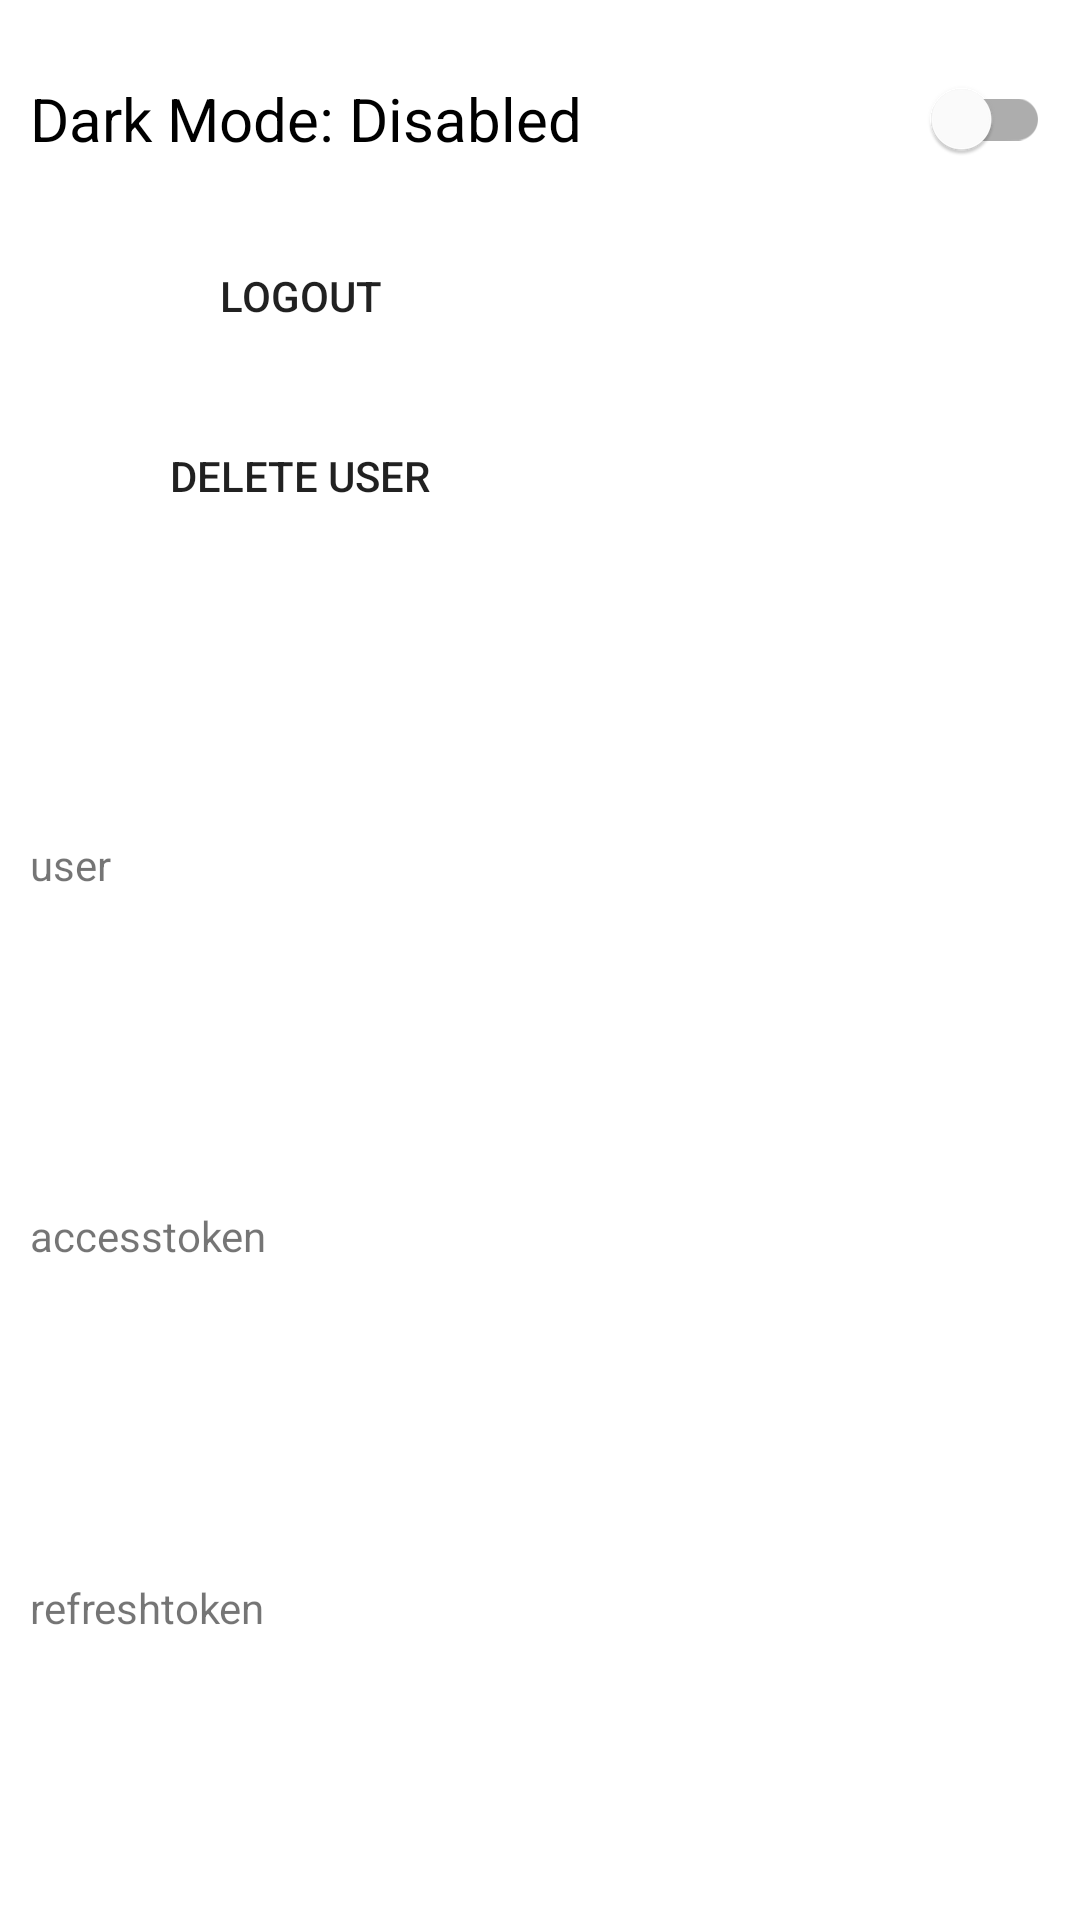

Reconstruct the res/layout file that produces this screen, plus the resources it refers to.
<!-- AndroidManifest.xml: application theme Theme.DictionaryApp -->
<!-- res/layout/activity_settings.xml -->
<?xml version="1.0" encoding="utf-8"?>
<androidx.constraintlayout.widget.ConstraintLayout xmlns:android="http://schemas.android.com/apk/res/android"
    xmlns:app="http://schemas.android.com/apk/res-auto"
    xmlns:tools="http://schemas.android.com/tools"
    android:layout_width="match_parent"
    android:layout_height="match_parent">

    <com.google.android.material.switchmaterial.SwitchMaterial
        android:id="@+id/swDarkMode"
        android:layout_width="match_parent"
        android:layout_height="wrap_content"
        android:layout_margin="10dp"
        android:text="Dark Mode: Disabled"
        android:textSize="20dp"
        app:layout_constraintWidth_percent="0.9"
        app:layout_constraintTop_toTopOf="parent"
        app:layout_constraintBottom_toBottomOf="parent"
        app:layout_constraintVertical_bias="0.01"
        tools:layout_editor_absoluteX="16dp"
        tools:layout_editor_absoluteY="227dp" />

    <Button
        android:id="@+id/btnLogout"
        android:layout_width="200dp"
        android:layout_height="50dp"
        android:layout_margin="10dp"
        android:text="logout"
        android:background="@drawable/button_background"
        app:layout_constraintTop_toBottomOf="@id/swDarkMode"
        tools:layout_editor_absoluteX="10dp"
        tools:layout_editor_absoluteY="102dp" />

    <Button
        android:id="@+id/btnDeleteUser"
        android:layout_width="200dp"
        android:layout_height="50dp"
        android:layout_margin="10dp"
        android:text="delete user"
        android:background="@drawable/button_background"
        app:layout_constraintTop_toBottomOf="@id/btnLogout"
        tools:layout_editor_absoluteX="10dp"
        tools:layout_editor_absoluteY="169dp" />

    <TextView
        android:id="@+id/usrView"
        android:layout_width="match_parent"
        android:layout_height="wrap_content"
        android:layout_margin="10dp"
        app:layout_constraintWidth_percent="0.9"
        app:layout_constraintVertical_bias="0"
        android:text="user"
        tools:layout_editor_absoluteX="9dp"
        tools:layout_editor_absoluteY="188dp"
        app:layout_constraintTop_toBottomOf="@id/btnDeleteUser"
        app:layout_constraintBottom_toTopOf="@id/accView" />

    <TextView
        android:id="@+id/accView"
        android:layout_width="match_parent"
        android:layout_height="wrap_content"
        android:layout_margin="10dp"
        app:layout_constraintWidth_percent="0.9"
        app:layout_constraintVertical_bias="0"
        android:text="accesstoken"
        app:layout_constraintTop_toBottomOf="@id/usrView"
        app:layout_constraintBottom_toTopOf="@id/refView" />

    <TextView
        android:id="@+id/refView"
        android:layout_width="match_parent"
        android:layout_height="wrap_content"
        android:layout_margin="10dp"
        app:layout_constraintWidth_percent="0.9"
        app:layout_constraintVertical_bias="0"
        android:text="refreshtoken"
        app:layout_constraintTop_toBottomOf="@id/accView"
        app:layout_constraintBottom_toBottomOf="parent" />



</androidx.constraintlayout.widget.ConstraintLayout>
<!-- resources referenced by this layout -->
<resources>
  <!-- drawable button_background (drawable) -->
  <?xml version="1.0" encoding="utf-8"?>
  <shape xmlns:android="http://schemas.android.com/apk/res/android"
      android:shape="rectangle">
  
      
      <corners android:radius="0dp" />
  
      
      <padding
          android:left="16dp"
          android:top="8dp"
          android:right="16dp"
          android:bottom="8dp" />
  </shape>
  <style name="Theme.DictionaryApp" parent="Theme.MaterialComponents.DayNight.DarkActionBar">
          
          <item name="colorPrimary">@color/red_500</item>
          <item name="colorPrimaryVariant">@color/red_700</item>
          <item name="colorOnPrimary">@color/white</item>
          
          <item name="colorSecondary">@color/dark_gold</item>
          <item name="colorSecondaryVariant">@color/light_gold</item>
          <item name="colorOnSecondary">@color/black</item>
          
          <item name="android:statusBarColor">?attr/colorPrimaryVariant</item>
          
          <item name="flashCardColor">@color/light_gold</item>
          <item name="textHighContrast">@color/black</item>
      </style>
  <color name="red_500">#e53935</color>
  <color name="red_700">#d32f2f</color>
  <color name="white">#FFFFFFFF</color>
  <color name="dark_gold">#9F7939</color>
  <color name="light_gold">#FFDDA0</color>
  <color name="black">#FF000000</color>
</resources>
